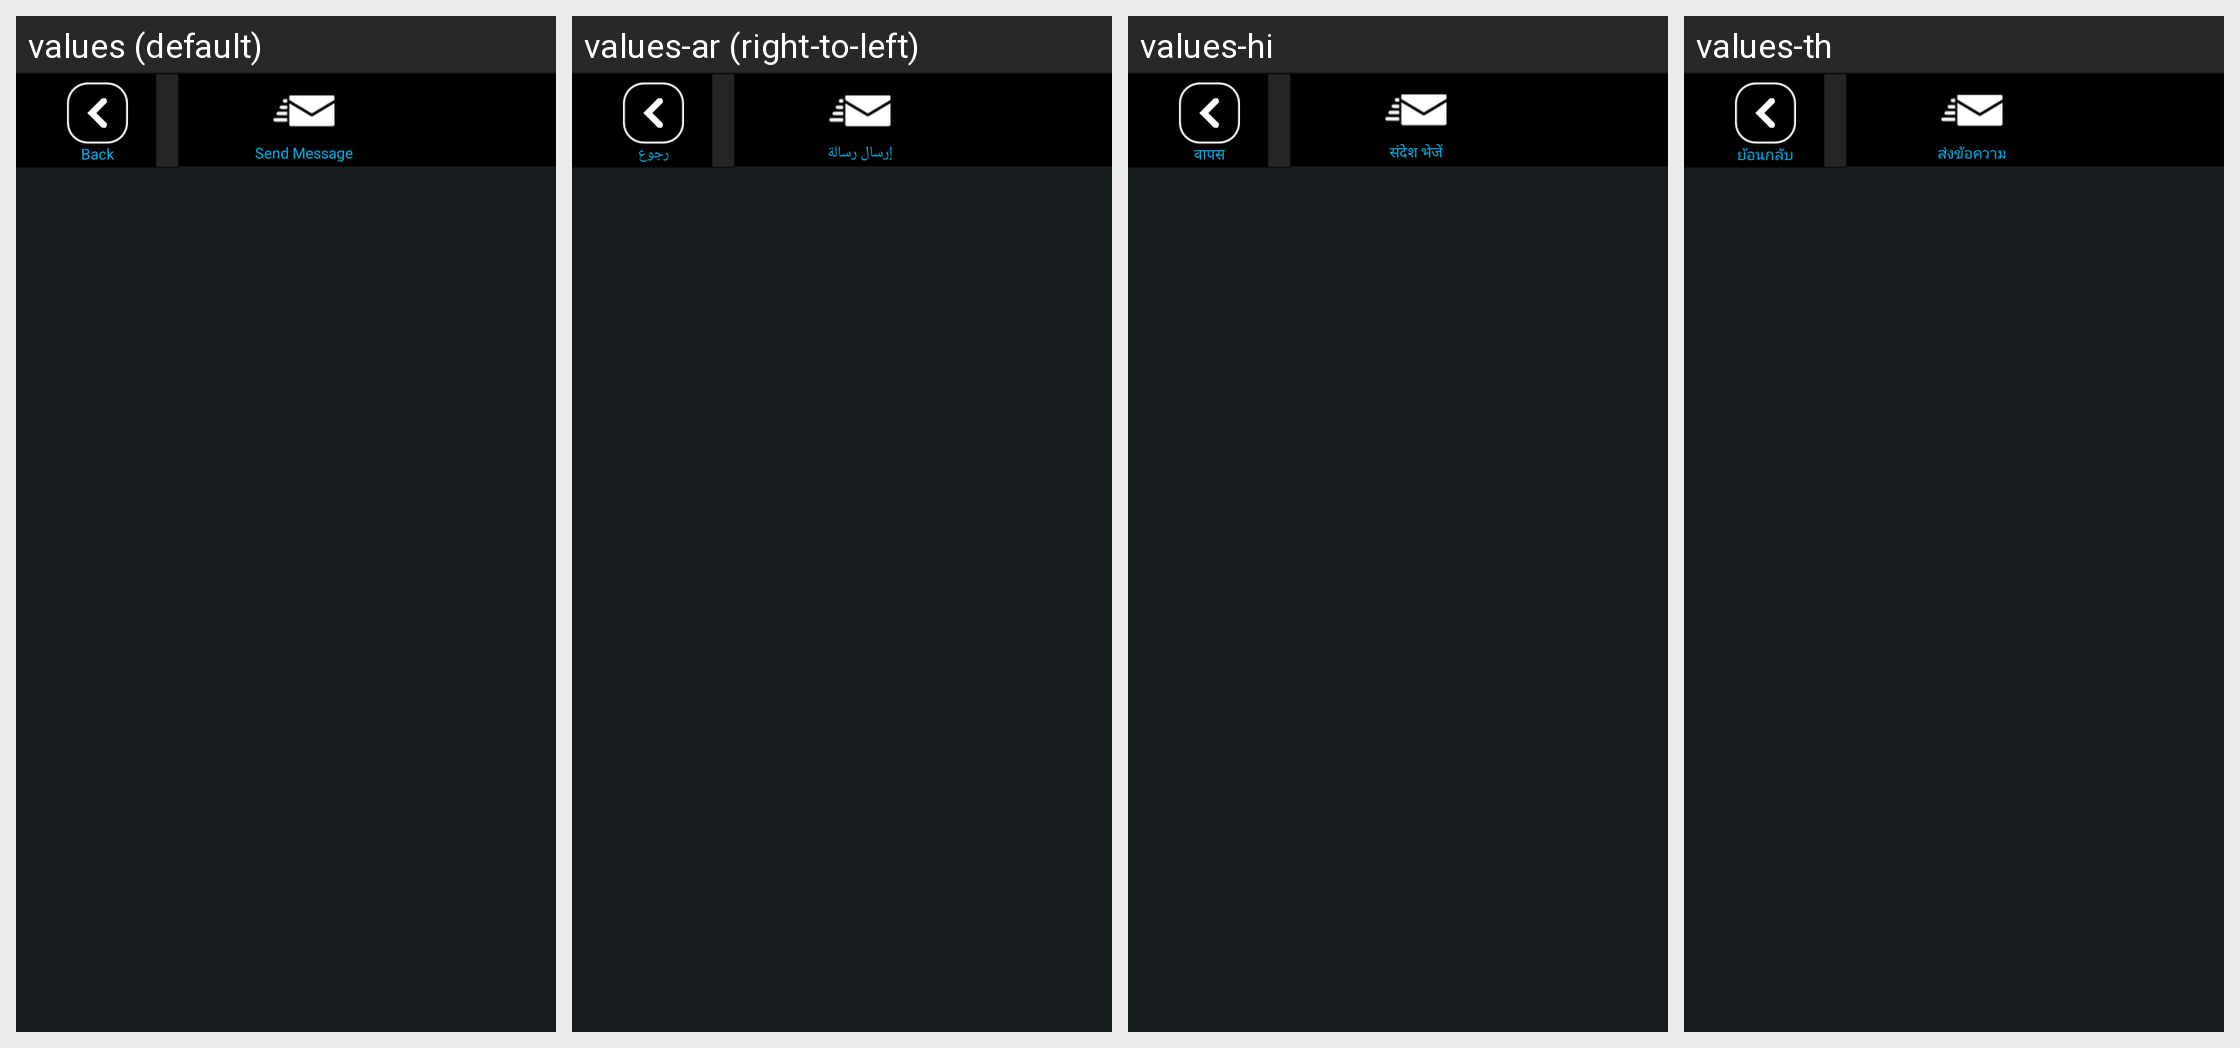

Strings drawn on this Android screen and how each of the app's shown locales translates them:
Android screen res/layout/view_sms_actionbar.xml rendered under 4 locales, left to right: values (default), values-ar (right-to-left), values-hi, values-th. Device: Nexus 5 (rendered at 1080×1920; each locale shown at half size, 540×960, under a caption strip naming it); theme AppTheme.
Other locales in the repository, not shown: values-af, values-bg, values-ca, values-cs, values-da, values-de, values-el, values-en-rGB, values-es, values-eu, values-fi, values-fr, values-gl, values-he, values-hr, values-hu, values-id, values-in, values-it, values-iw, values-ja, values-ko, values-ms, values-nb, values-nl, values-pl, values-pt, values-pt-rBR, values-ro, values-ru, values-sk, values-sl, values-sv, values-tl, values-tr, values-vi, values-zh-rCN, values-zh-rTW.
Strings drawn on this screen, with the default value and each locale's value (text and hints the layout hard-codes, and strings that could not be matched under every locale, appear in the picture but are not listed):

back
  values: Back
  values-ar: رجوع
  values-hi: वापस
  values-th: ย้อนกลับ

sms_activity_send_message
  values: Send Message
  values-ar: إرسال رسالة
  values-hi: संदेश भेजें
  values-th: ส่งข้อความ
